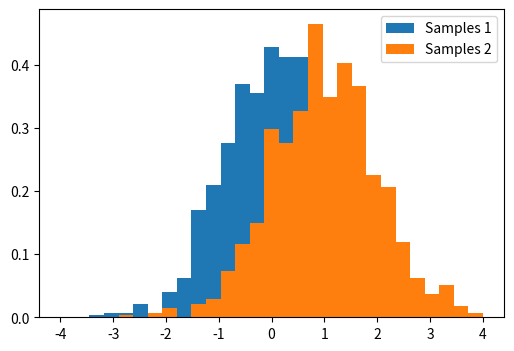

Source code (Python):
""" Comparing 2 sets of samples from Gaussians """

import numpy as np
from matplotlib import pyplot as plt

# Generates 2 sets of observations
samples1 = np.random.normal(0, size=1000)
samples2 = np.random.normal(1, size=1000)

# Compute a histogram of the sample
bins = np.linspace(-4, 4, 30)
histogram1, bins = np.histogram(samples1, bins=bins, density=True)
histogram2, bins = np.histogram(samples2, bins=bins, density=True)

plt.figure(figsize=(6, 4))
plt.hist(samples1, bins=bins, density=True, label="Samples 1")
plt.hist(samples2, bins=bins, density=True, label="Samples 2")
plt.legend(loc='best')
plt.show()